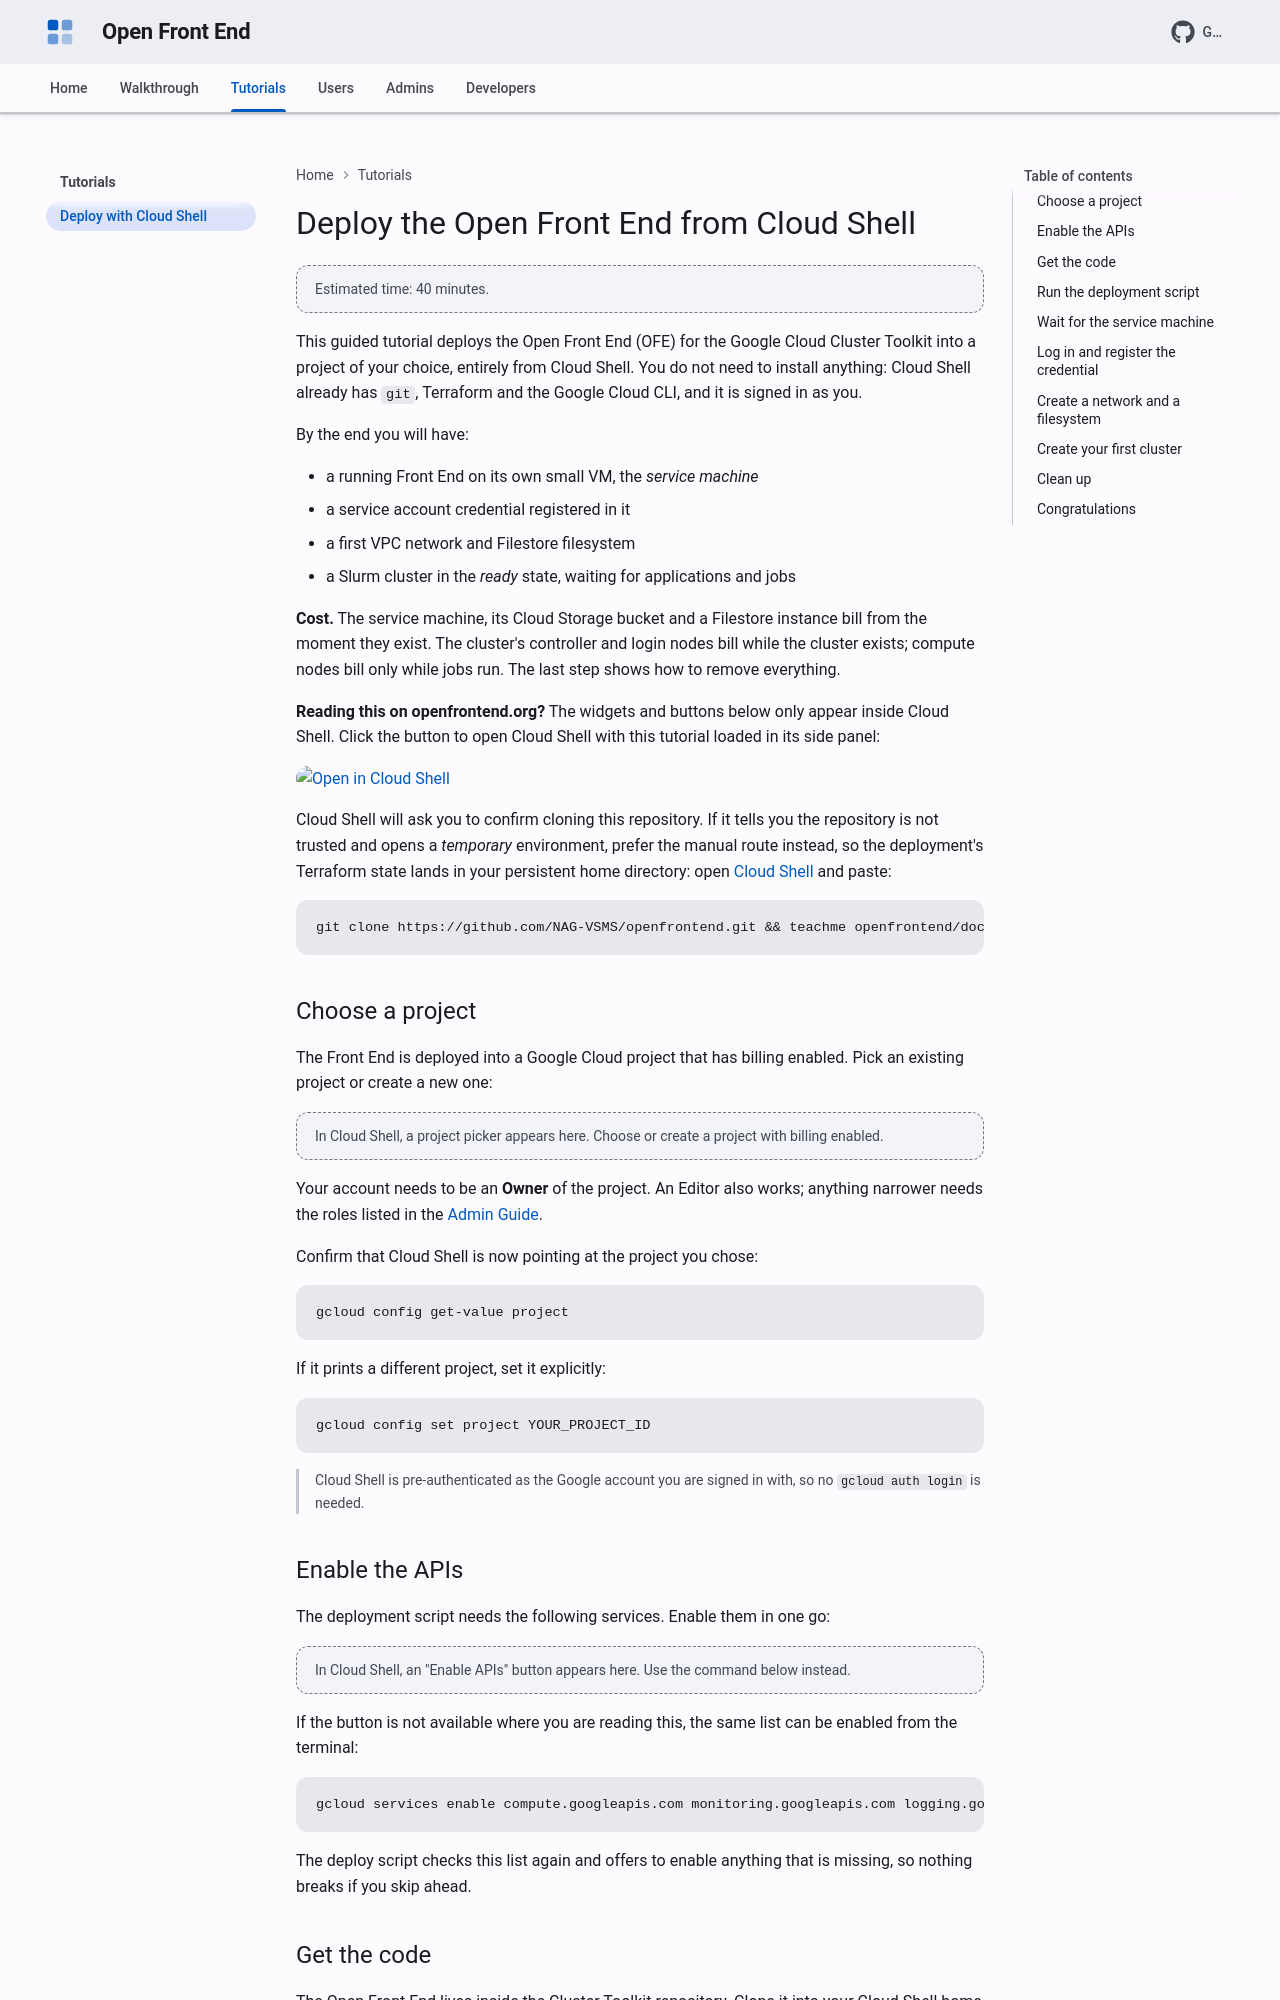

repository: NAG-VSMS/openfrontend · page: tutorials/deploy-with-cloud-shell/index.html · generator: mkdocs

# Deploy the Open Front End from Cloud Shell

<walkthrough-tutorial-duration duration="40"></walkthrough-tutorial-duration>

This guided tutorial deploys the Open Front End (OFE) for the Google Cloud
Cluster Toolkit into a project of your choice, entirely from Cloud Shell. You
do not need to install anything: Cloud Shell already has `git`, Terraform and
the Google Cloud CLI, and it is signed in as you.

By the end you will have:

- a running Front End on its own small VM, the *service machine*
- a service account credential registered in it
- a first VPC network and Filestore filesystem
- a Slurm cluster in the *ready* state, waiting for applications and jobs

**Cost.** The service machine, its Cloud Storage bucket and a Filestore
instance bill from the moment they exist. The cluster's controller and login
nodes bill while the cluster exists; compute nodes bill only while jobs run.
The last step shows how to remove everything.

**Reading this on openfrontend.org?** The widgets and buttons below only
appear inside Cloud Shell. Click the button to open Cloud Shell with this
tutorial loaded in its side panel:

[![Open in Cloud Shell](https://www.gstatic.com/cloudssh/images/open-btn.svg)](https://shell.cloud.google.com/cloudshell/editor?cloudshell_git_repo=https://github.com/NAG-VSMS/openfrontend&cloudshell_git_branch=main&cloudshell_tutorial=docs/tutorials/deploy-with-cloud-shell.md&cloudshell_workspace=.&show=terminal)

Cloud Shell will ask you to confirm cloning this repository. If it tells you
the repository is not trusted and opens a *temporary* environment, prefer the
manual route instead, so the deployment's Terraform state lands in your
persistent home directory: open [Cloud Shell](https://shell.cloud.google.com/)
and paste:

```bash
git clone https://github.com/NAG-VSMS/openfrontend.git && teachme openfrontend/docs/tutorials/deploy-with-cloud-shell.md
```

<!--
Upstream note: when this file lives in the Cluster Toolkit repository, replace
the paragraph above with an "Open in Cloud Shell" button pointing at
cloudshell_git_repo=https://github.com/GoogleCloudPlatform/cluster-toolkit
and cloudshell_tutorial=community/front-end/ofe/docs/tutorial.md. Such
a button opens the user's own Cloud Shell only for Google-owned repositories.
-->

## Choose a project

The Front End is deployed into a Google Cloud project that has billing
enabled. Pick an existing project or create a new one:

<walkthrough-project-setup billing="true"></walkthrough-project-setup>

Your account needs to be an **Owner** of the project. An Editor also works;
anything narrower needs the roles listed in the
[Admin Guide](../admins/admin_guide.md#gcp-user).

Confirm that Cloud Shell is now pointing at the project you chose:

```bash
gcloud config get-value project
```

If it prints a different project, set it explicitly:

```bash
gcloud config set project YOUR_PROJECT_ID
```

<walkthrough-footnote>Cloud Shell is pre-authenticated as the Google account
you are signed in with, so no `gcloud auth login` is needed.</walkthrough-footnote>
